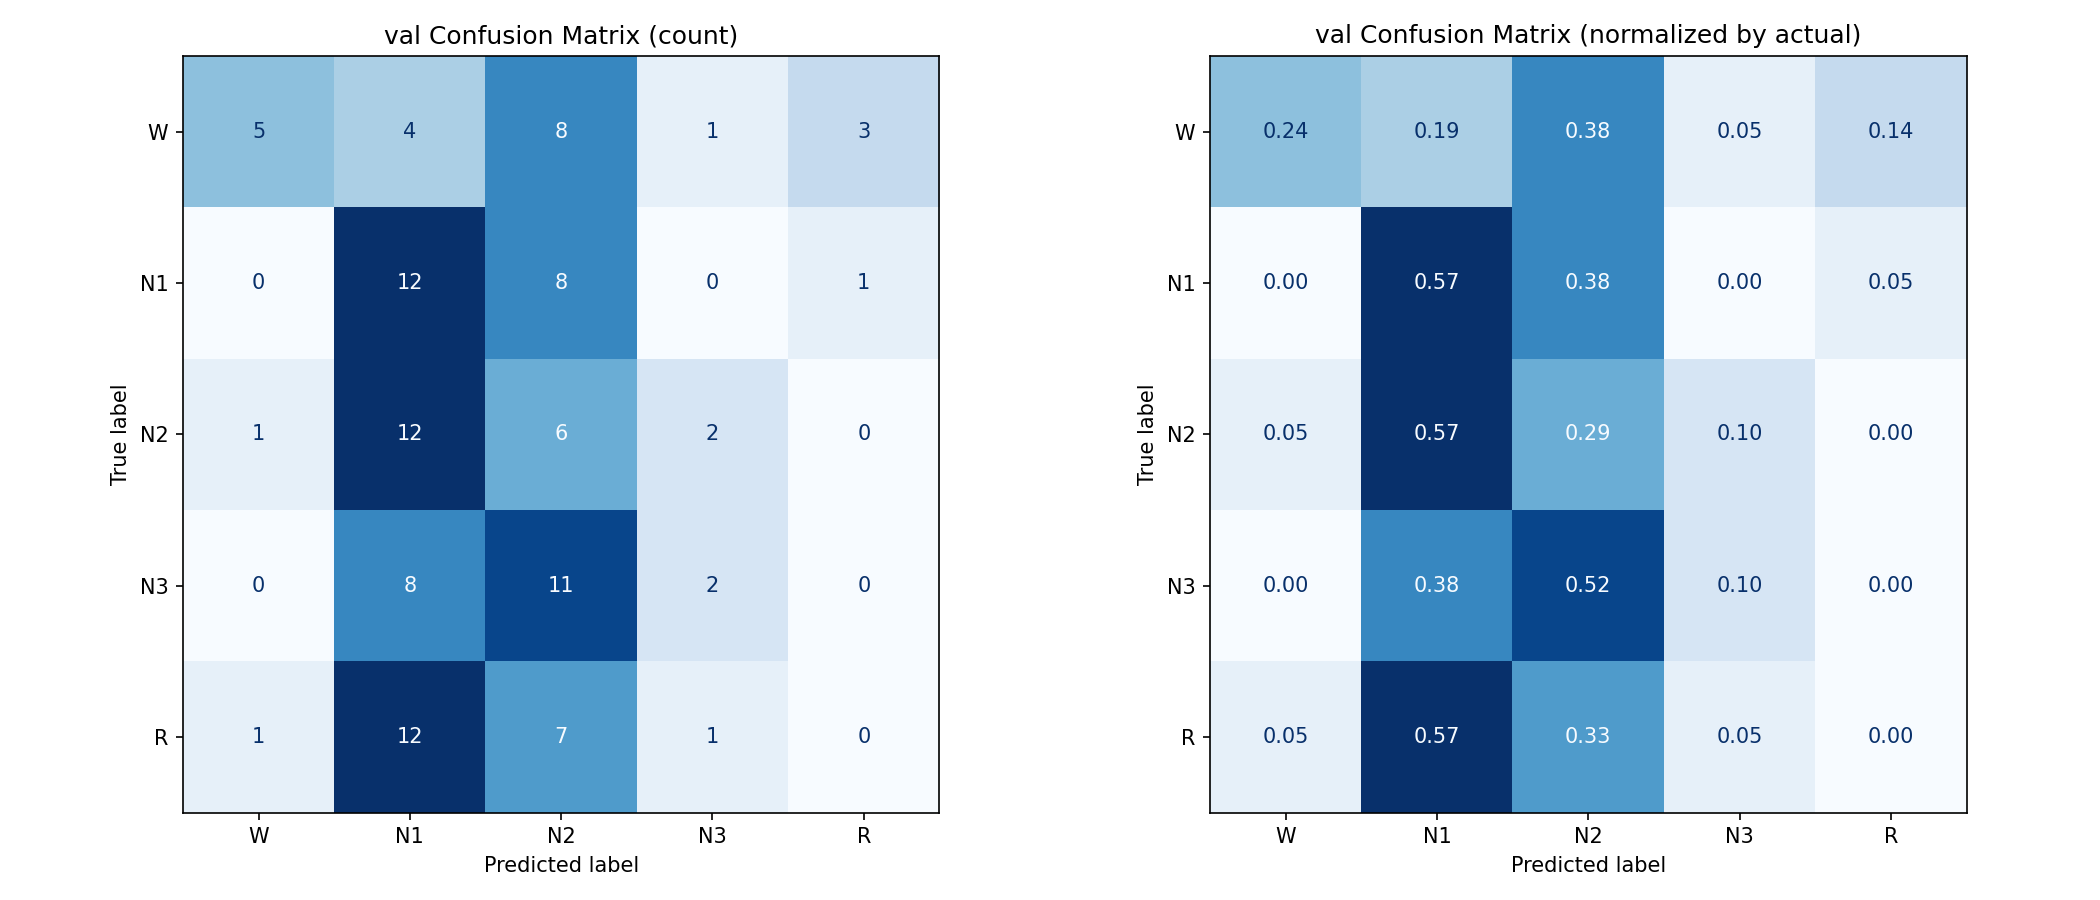

Data behind this chart, as committed beside it:
, W, N1, N2, N3, R
W, 5, 4, 8, 1, 3
N1, 0, 12, 8, 0, 1
N2, 1, 12, 6, 2, 0
N3, 0, 8, 11, 2, 0
R, 1, 12, 7, 1, 0
